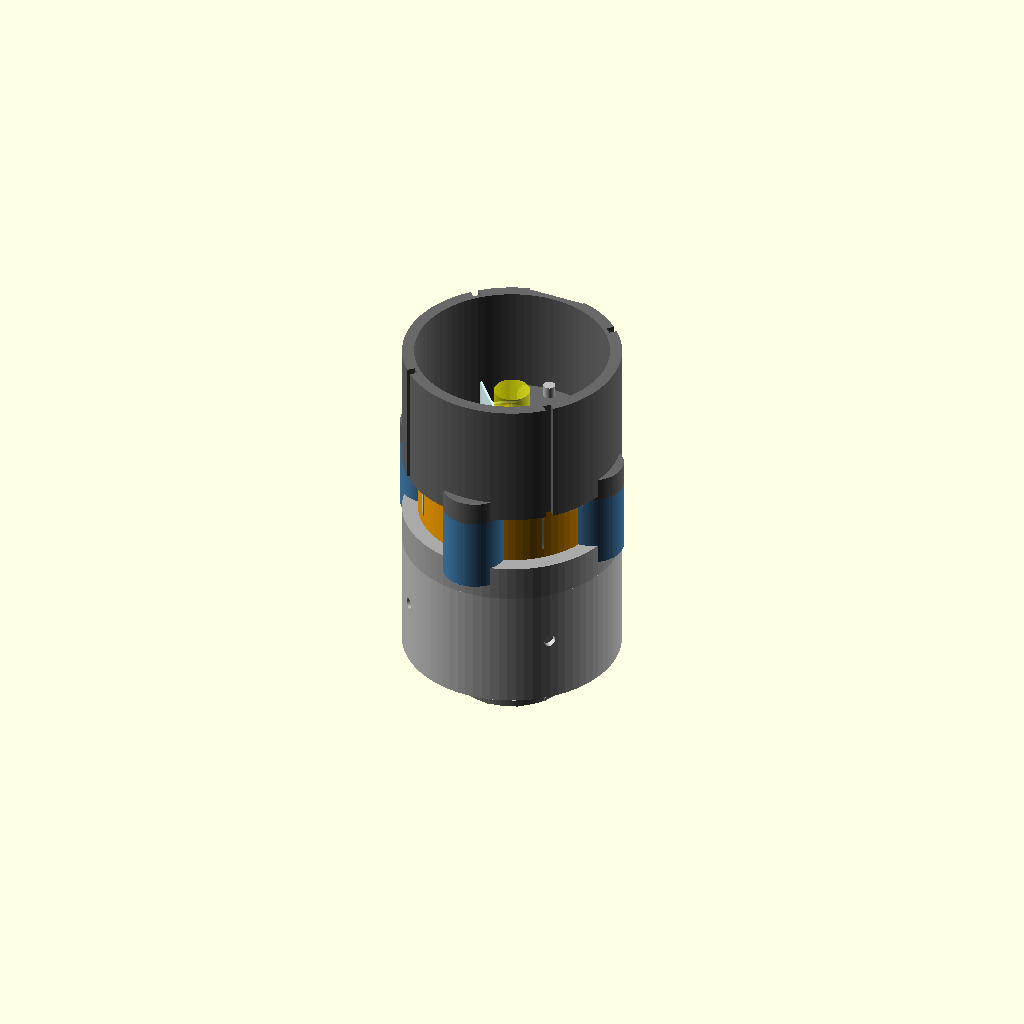
Cell 1 — every parameter at its default value.
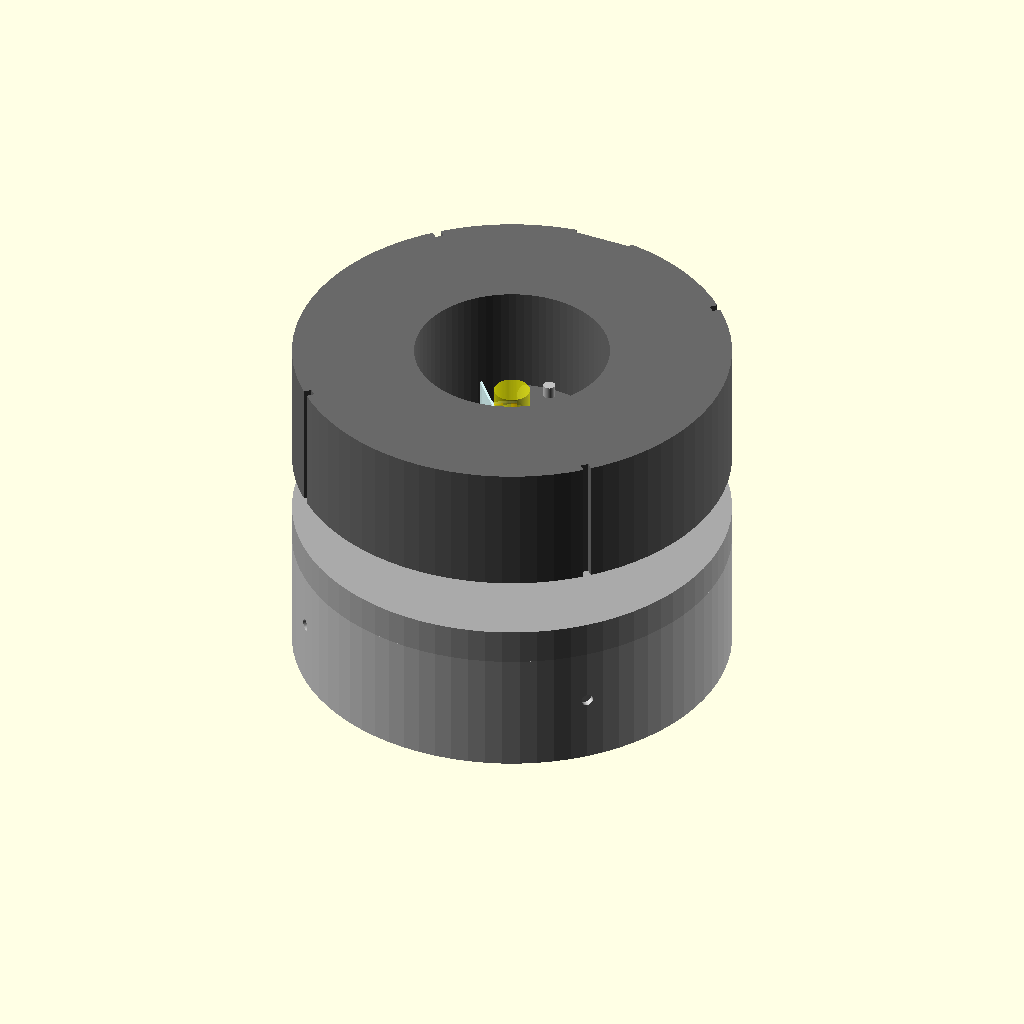
Cell 2: the same model with D_fuze_OD = 220.
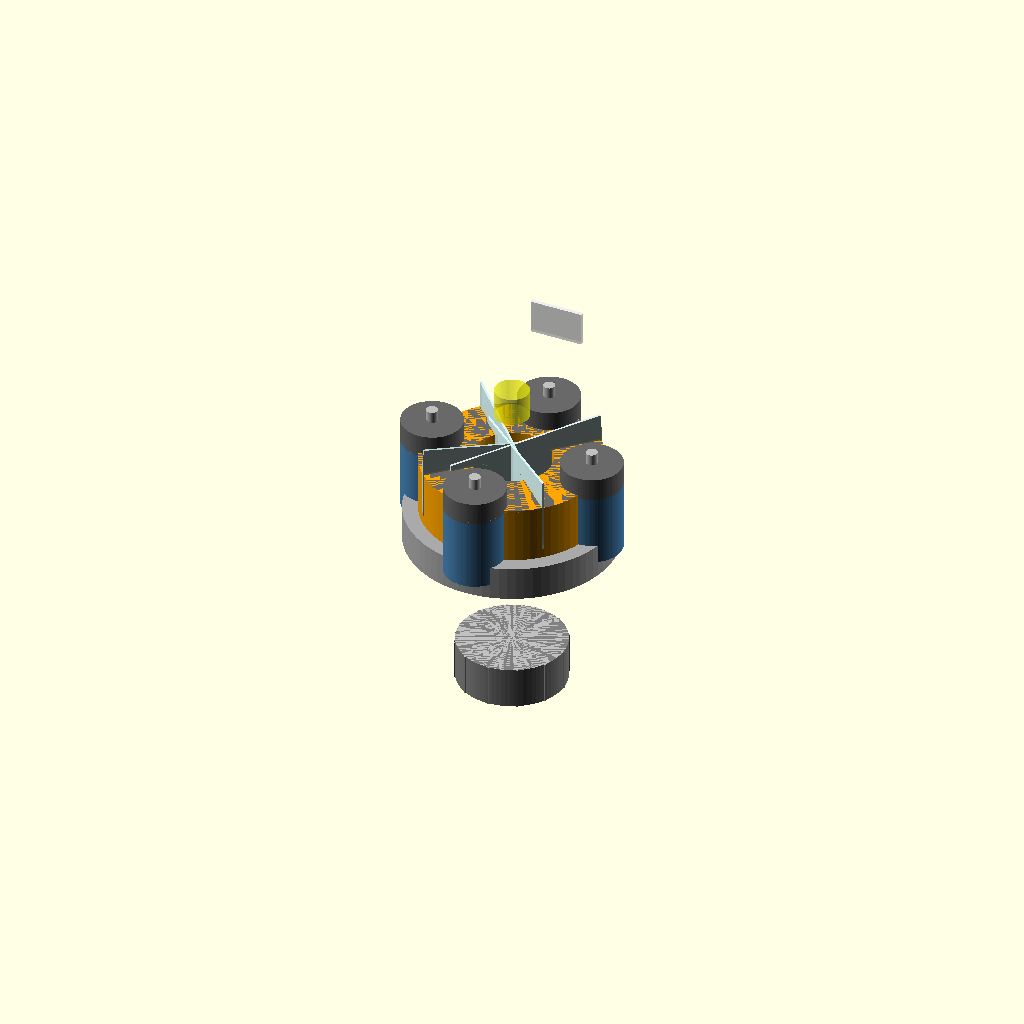
Cell 3: the same model with D_fuze_ID = 196.
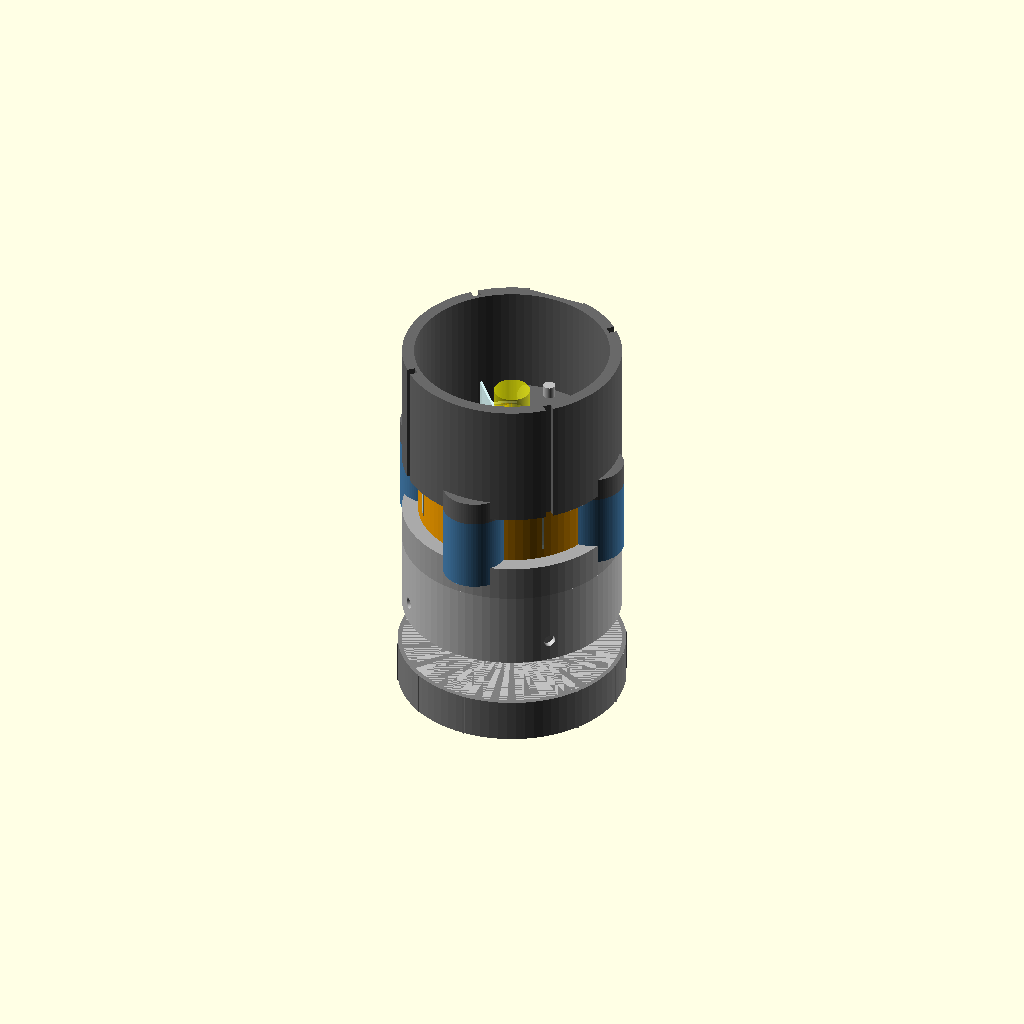
Cell 4 — D_thread_major set to 114.3, the other parameters unchanged.
All cells are drawn from one camera (rotation 55°, 0°, 25°, orthographic, colour scheme Cornfield), so only the parameter changes between them.
OpenSCAD source file cad/scripts/PGK_CAD_canard_assembly.scad:
// ============================================================
//  YIL PGK-155  — Canard Actuation Assembly
//  OpenSCAD Parametric Model
//  Document: YIL-PGK-155-CAD-001  Rev 1.0   2026-09-26
//  Units: mm   Tolerance: ±0.05 mm (CNC machined)
// ============================================================
//
//  ASSEMBLY BREAKDOWN (bottom-up, muzzle = +Z)
//  1. NATO thread stub         (aft)
//  2. S&A / aft body           110 mm OD cylinder
//  3. RDBA bearing housing     despins guidance section
//  4. Canard hub               rotates with guidance section
//     4a. 4× canard arm pivots (BLDC + HD)
//     4b. 4× NACA-0010 canard blades
//  5. Fuze forward body        GNSS + PCB + IMU bay
//
//  To render:   OpenSCAD → F6 (Render) → Export STL
//  To preview:  OpenSCAD → F5 (Preview)
// ============================================================

/* ── GLOBAL PARAMETERS ───────────────────────────────────── */
$fn = 80;                    // circle segments (quality)

// --- Shell / Fuze body ---
D_shell        = 155.0;     // mm — shell OD
D_fuze_OD      = 110.0;     // mm — PGK body OD (fits inside fuze pocket)
D_fuze_ID      = 98.0;      // mm — internal bore
T_wall         = 6.0;       // mm — wall thickness

// --- NATO thread stub (aft face) ---
D_thread_major = 57.15;     // mm — 2-inch 12-UN-2A (2.250" = 57.15 mm)
D_thread_minor = 55.32;     // mm — minor diameter
L_thread       = 22.0;      // mm — engagement length

// --- Aft body (battery + S&A + ordnance) ---
L_aft          = 62.0;      // mm — aft body length

// --- RDBA bearing housing ---
L_rdba         = 18.0;      // mm — housing height
D_bearing_OD   = 42.0;      // mm — SKF 71905 ACE OD
D_bearing_ID   = 25.0;      // mm — bearing bore
T_bearing_wall = 4.5;       // mm — housing wall

// --- Canard hub ---
D_hub_OD       = 94.0;      // mm — hub outer diameter
D_hub_ID       = 42.0;      // mm — fits over RDBA outer race
L_hub          = 30.0;      // mm — hub height

// --- BLDC motor housing (×4, at 0/90/180/270 deg) ---
D_motor_OD     = 32.0;      // mm — Maxon EC-i 30 OD
L_motor        = 38.0;      // mm — motor + HD stack height
R_motor_center = 44.0;      // mm — radial offset from assembly CL

// --- Harmonic drive drum ---
D_hd_OD        = 32.0;      // mm — matches motor OD
L_hd           = 12.0;      // mm — HD drum height

// --- Canard arm (NACA 0010 approximation, deployed) ---
Span           = 80.0;      // mm — half-span from hub edge
Chord_root     = 40.0;      // mm — root chord
Chord_tip      = 28.0;      // mm — tip chord (taper ratio 0.70)
T_canard       = 1.2;       // mm — sheet thickness (Ti-6Al-4V)
Sweep_deg      = 5.0;       // degrees — leading-edge sweep
R_canard_pivot = 47.0;      // mm — pivot radius from CL

// --- Fuze forward body (GNSS + PCB + IMU) ---
L_fwd          = 65.0;      // mm — forward body length

// --- Total assembly height ---
Z_thread_bot   = 0;
Z_aft_bot      = L_thread;
Z_rdba_bot     = Z_aft_bot + L_aft;
Z_hub_bot      = Z_rdba_bot + L_rdba;
Z_fwd_bot      = Z_hub_bot + L_hub;
Z_total        = Z_fwd_bot + L_fwd;  // ~197 mm total

/* ── NACA 0010 PROFILE (normalised, 12-point approximation) ─ */
// t/c = 0.10, points in (x, y) with x in [0..1]
function naca0010_y(x) =
    0.10 * (  0.2969*sqrt(x)
            - 0.1260*x
            - 0.3516*x*x
            + 0.2843*x*x*x
            - 0.1015*x*x*x*x );

// Precomputed table for polygon (16 stations)
N_stations = 16;
function x_station(i) = i / (N_stations - 1);

function naca_upper(c, i) =
    [ c * x_station(i),  c * naca0010_y(x_station(i)) ];
function naca_lower(c, i) =
    [ c * x_station(N_stations-1-i), -c * naca0010_y(x_station(N_stations-1-i)) ];

// Build closed profile polygon at chord c
function naca_profile(c) =
    [for (i=[0:N_stations-1]) naca_upper(c, i),
     for (i=[0:N_stations-1]) naca_lower(c, i)];

/* ── MODULES ─────────────────────────────────────────────── */

// 1) NATO 2-inch 12-UN-2A threaded stub (simplified as cylinder with knurl)
module nato_thread_stub() {
    color("gray") {
        cylinder(h=L_thread, d=D_thread_major);
        // Knurl ring representation
        for (a=[0:30:330])
            rotate([0,0,a])
            translate([D_thread_major/2 - 0.5, -0.5, 0])
            cube([1, 1, L_thread]);
    }
}

// 2) Aft body (battery bay + S&A + ordnance section)
module aft_body() {
    color("silver") difference() {
        // Outer shell
        cylinder(h=L_aft, d=D_fuze_OD);
        // Internal bore
        translate([0,0,-1]) cylinder(h=L_aft+2, d=D_fuze_ID);
        // Ventilation / inspection ports (×4)
        for (a=[45,135,225,315])
            rotate([0,0,a])
            translate([D_fuze_OD/2-3, 0, L_aft*0.55])
            rotate([0,90,0]) cylinder(h=8, d=6);
        // Thread engagement pocket at bottom
        translate([0,0,-1]) cylinder(h=L_thread+2, d=D_thread_major+0.2);
    }
}

// 3) RDBA (Rolling De-Spin Bearing Assembly) housing
module rdba_housing() {
    color("darkgray") difference() {
        // Housing outer body
        cylinder(h=L_rdba, d=D_fuze_OD);
        // Bore for bearing OD
        translate([0,0,-1])
            cylinder(h=L_rdba+2, d=D_bearing_OD + 1.0);
        // Central throughbore
        translate([0,0,-1])
            cylinder(h=L_rdba+2, d=D_bearing_ID - 1.0);
    }
    // Inner race representation (spins with shell body)
    color("lightblue") {
        difference() {
            cylinder(h=L_rdba, d=D_bearing_OD);
            translate([0,0,-1]) cylinder(h=L_rdba+2, d=D_bearing_ID);
        }
    }
    // Bearing balls (represented as torus slice)
    color("gold") translate([0,0,L_rdba/2])
        rotate_extrude(angle=360)
        translate([(D_bearing_OD + D_bearing_ID)/4, 0, 0])
        circle(d=2.5);
}

// 4a) Single BLDC motor + Harmonic Drive housing
module motor_hd_assy() {
    // BLDC motor body
    color("steelblue") cylinder(h=L_motor, d=D_motor_OD);
    // HD drum on top
    color("dimgray") translate([0,0,L_motor])
        cylinder(h=L_hd, d=D_hd_OD);
    // Output shaft stub
    color("silver") translate([0,0,L_motor+L_hd])
        cylinder(h=6, d=6);
}

// 4b) Single canard blade (NACA 0010, tapered, swept)
module canard_blade() {
    color("lightcyan", 0.9) {
        // Sweep offset at tip: tan(5°) × Span ≈ 7 mm
        tip_sweep = Span * tan(Sweep_deg * PI / 180);
        hull() {
            // Root cross-section (full chord, at pivot)
            translate([0, 0, 0])
                linear_extrude(height=T_canard)
                polygon(naca_profile(Chord_root));
            // Tip cross-section (tapered, swept)
            translate([tip_sweep, Span, 0])
                linear_extrude(height=T_canard)
                polygon(naca_profile(Chord_tip));
        }
    }
}

// 4) Canard hub with 4× motor+HD + 4× canard blades
module canard_hub() {
    // Hub ring body
    color("orange") difference() {
        cylinder(h=L_hub, d=D_hub_OD);
        translate([0,0,-1]) cylinder(h=L_hub+2, d=D_hub_ID);
        // 4× motor pockets at 0/90/180/270°
        for (a=[0,90,180,270])
            rotate([0,0,a])
            translate([R_motor_center, 0, (L_hub - L_motor - L_hd)/2])
            cylinder(h=L_motor+L_hd+5, d=D_motor_OD+0.5);
    }
    // 4× Motor + HD assemblies
    for (a=[0,90,180,270])
        rotate([0,0,a])
        translate([R_motor_center, 0, (L_hub - L_motor - L_hd)/2])
        motor_hd_assy();
    // 4× Canard blades (deployed, perpendicular to body axis)
    // Canards rotate 90° about their span axis into deployed position
    for (a=[0,90,180,270])
        rotate([0,0,a + 45])          // blades stagger 45° from motors
        translate([R_canard_pivot, 0, L_hub/2])
        rotate([0, -90, 90])          // rotate blade to be perpendicular to body
        translate([-Chord_root*0.25, 0, 0])  // align pivot at 25% chord (aero centre)
        canard_blade();
}

// 5) Forward body (GNSS bay + PCB + IMU)
module fwd_body() {
    color("dimgray") difference() {
        cylinder(h=L_fwd, d=D_fuze_OD);
        translate([0,0,-1]) cylinder(h=L_fwd+2, d=D_fuze_ID);
        // GPS antenna window (flat on top)
        translate([-15, D_fuze_OD/2 - 3, L_fwd*0.75])
            cube([30, 8, 20]);
        // 4× canard deployment slots (split lines)
        for (a=[45,135,225,315])
            rotate([0,0,a])
            translate([-2, D_fuze_OD/2-4, -1])
            cube([4, 8, L_fwd+2]);
    }
    // GPS antenna patch representation
    color("white", 0.8)
    translate([0, D_fuze_OD/2 - 1, L_fwd*0.75])
    rotate([90,0,0])
    linear_extrude(height=2)
    square([28, 18], center=true);
    // IMU shock-mount representation inside
    color("yellow", 0.5)
    translate([0, 0, L_fwd*0.4])
    cylinder(h=15, d=18);
}

/* ── FULL ASSEMBLY (exploded = false for assembled view) ─── */
exploded = false;
explode_gap = exploded ? 8 : 0;

// Render full assembly
translate([0, 0, Z_thread_bot])   nato_thread_stub();
translate([0, 0, Z_aft_bot + 0*explode_gap])   aft_body();
translate([0, 0, Z_rdba_bot + 1*explode_gap])   rdba_housing();
translate([0, 0, Z_hub_bot  + 2*explode_gap])   canard_hub();
translate([0, 0, Z_fwd_bot  + 3*explode_gap])   fwd_body();

/* ── CROSS-SECTION VIEW (uncomment to see internal detail) ──
difference() {
    union() {
        translate([0,0,Z_aft_bot])  aft_body();
        translate([0,0,Z_rdba_bot]) rdba_housing();
        translate([0,0,Z_hub_bot])  canard_hub();
        translate([0,0,Z_fwd_bot])  fwd_body();
    }
    translate([-200, 0, -10]) cube([200, 400, 300]);
}
*/

/* ── ANNOTATION (echo to console) ──────────────────────── */
echo("=== YIL PGK-155 Assembly Dimensions ===");
echo(str("Total height: ", Z_total, " mm"));
echo(str("Fuze OD: ", D_fuze_OD, " mm"));
echo(str("Thread: 2-inch 12-UN-2A, major dia=", D_thread_major, " mm"));
echo(str("Canard span (deployed): ", 2 * Span + D_fuze_OD, " mm (tip-to-tip)"));
echo(str("Canard chord (root): ", Chord_root, " mm"));
echo(str("BLDC motor pockets: ", R_motor_center, " mm from CL"));
echo("=========================================");
Customizer parameters (derived from the source; name, type, default, range or options):
D_shell: number, default 155
D_fuze_OD: number, default 110
D_fuze_ID: number, default 98
T_wall: number, default 6
D_thread_major: number, default 57.15
D_thread_minor: number, default 55.32
L_thread: number, default 22
L_aft: number, default 62
L_rdba: number, default 18
D_bearing_OD: number, default 42
D_bearing_ID: number, default 25
T_bearing_wall: number, default 4.5
D_hub_OD: number, default 94
D_hub_ID: number, default 42
L_hub: number, default 30
D_motor_OD: number, default 32
L_motor: number, default 38
R_motor_center: number, default 44
D_hd_OD: number, default 32
L_hd: number, default 12
Span: number, default 80
Chord_root: number, default 40
Chord_tip: number, default 28
T_canard: number, default 1.2
Sweep_deg: number, default 5
R_canard_pivot: number, default 47
L_fwd: number, default 65
Z_thread_bot: number, default 0
